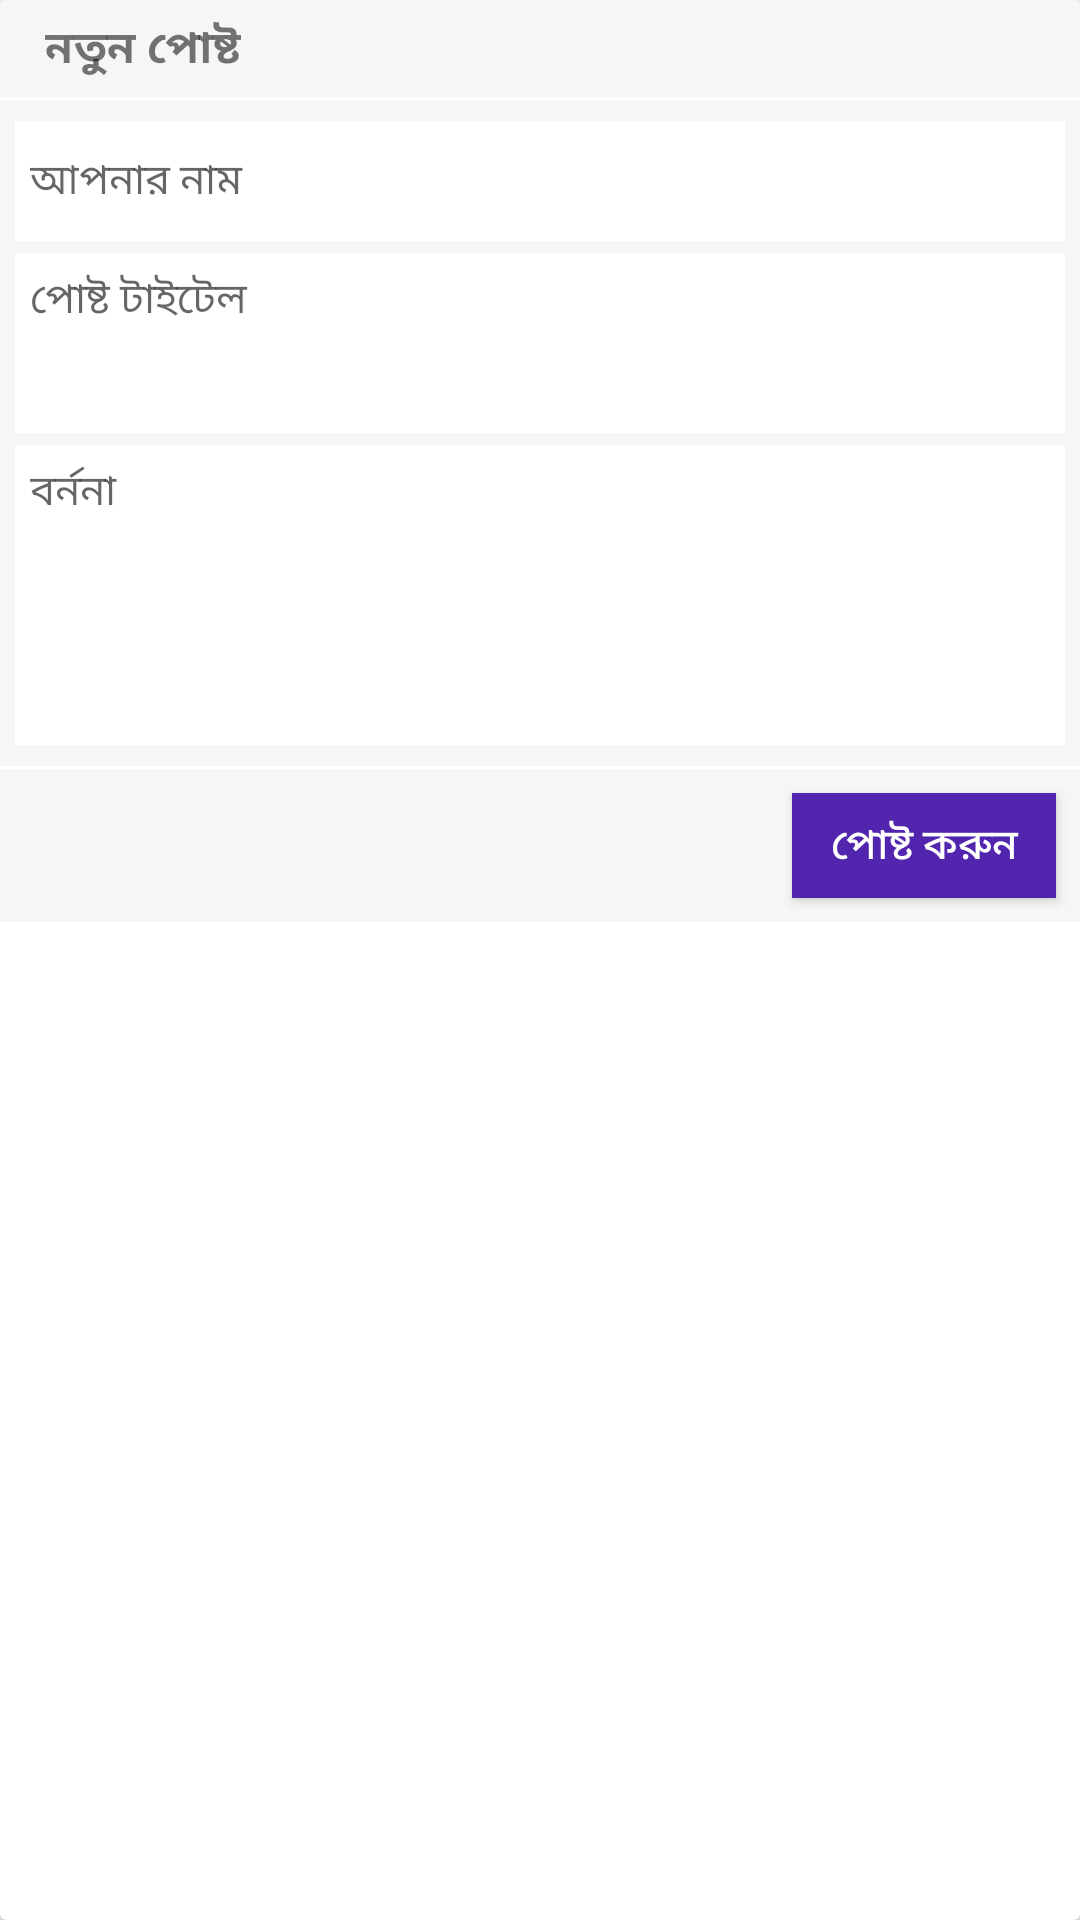

Layout XML and referenced resources for this Android screen:
<!-- AndroidManifest.xml: application theme AppTheme -->
<!-- res/layout/layout_new_post.xml -->
<android.support.v7.widget.CardView
    android:layout_width="match_parent"
    android:layout_height="wrap_content"
    android:id="@+id/cardView_post_list"
    android:foreground="?android:selectableItemBackground"
    xmlns:android="http://schemas.android.com/apk/res/android">

    <LinearLayout
        android:layout_width="match_parent"
        android:layout_height="wrap_content"
        android:background="@color/colorAsh"
        android:orientation="vertical">

        <RelativeLayout
            android:layout_width="match_parent"
            android:layout_height="wrap_content"
            android:padding="5dp">

            <TextView
                android:layout_width="wrap_content"
                android:layout_height="wrap_content"
                android:text="নতুন পোষ্ট"
                android:textSize="15dp"
                android:layout_gravity="center"
                android:textStyle="bold"
                android:id="@+id/textView_post_title"
                android:layout_alignParentTop="true"
                android:layout_alignParentLeft="true"
                android:layout_alignParentStart="true"
                android:layout_marginLeft="10dp" />

            <ImageView
                android:layout_width="25dp"
                android:layout_height="25dp"
                android:src="@drawable/ic_cancel"
                android:layout_alignBottom="@+id/textView_post_title"
                android:layout_alignParentRight="true"
                android:layout_alignParentEnd="true"
                android:id="@+id/imageView_close"
                android:layout_marginRight="5dp" />

        </RelativeLayout>

        <View
            android:layout_width="match_parent"
            android:layout_height="3px"
            android:layout_marginBottom="5dp"
            android:background="@color/colorLight"/>

        <EditText
            android:id="@+id/editText_user_name"
            android:layout_width="match_parent"
            android:layout_height="40dp"
            android:layout_marginBottom="2dp"
            android:layout_marginLeft="5dp"
            android:layout_marginRight="5dp"
            android:layout_marginTop="2dp"
            android:background="@color/colorLight"
            android:hint="আপনার নাম"
            android:inputType="textPersonName"
            android:padding="5dp"
            android:textSize="14dp" />

        <EditText
            android:id="@+id/editText_post_title"
            android:layout_width="match_parent"
            android:layout_height="60dp"
            android:layout_marginBottom="2dp"
            android:layout_marginLeft="5dp"
            android:layout_marginRight="5dp"
            android:layout_marginTop="2dp"
            android:background="@color/colorLight"
            android:gravity="top"
            android:hint="পোষ্ট টাইটেল"
            android:lines="2"
            android:padding="5dp"
            android:textSize="14dp" />

        <EditText
            android:layout_width="match_parent"
            android:layout_height="100dp"
            android:hint="বর্ননা"
            android:gravity="top"
            android:background="@color/colorLight"
            android:layout_marginLeft="5dp"
            android:layout_marginRight="5dp"
            android:layout_marginTop="2dp"
            android:layout_marginBottom="2dp"
            android:padding="5dp"
            android:lines="4"
            android:textSize="14dp"
            android:id="@+id/editText_post_content"
            />

        <View
            android:layout_width="match_parent"
            android:layout_height="3px"
            android:layout_marginTop="5dp"
            android:background="@color/colorLight"/>

        <Button
            android:layout_width="wrap_content"
            android:layout_height="35dp"
            android:text="পোষ্ট করুন"
            android:background="@drawable/bg_button_background"
            android:textColor="@color/colorLight"
            android:layout_margin="8dp"
            android:layout_gravity="right"
            android:id="@+id/button_submit_post"
            android:visibility="visible"
            />

        <ProgressBar
            android:layout_width="25dp"
            android:layout_height="25dp"
            android:layout_gravity="right"
            android:layout_marginTop="10dp"
            android:layout_marginBottom="10dp"
            android:layout_marginRight="40dp"
            android:id="@+id/progressBar_new_post"
            android:visibility="gone"/>

    </LinearLayout>

</android.support.v7.widget.CardView>
<!-- resources referenced by this layout -->
<resources>
  <color name="colorAsh">#f7f6f6</color>
  <color name="colorLight">#fff</color>
  <!-- drawable bg_button_background (drawable) -->
  <?xml version="1.0" encoding="utf-8"?>
  <selector xmlns:android="http://schemas.android.com/apk/res/android">
      <item android:state_pressed="true"
          android:drawable="@color/colorAccent"/> 
      <item android:drawable="@color/colorPrimary"/> 
  </selector>
  <style name="AppTheme" parent="Theme.AppCompat.Light.DarkActionBar">
          
          <item name="colorPrimary">@color/colorPrimary</item>
          <item name="colorPrimaryDark">@color/colorPrimaryDark</item>
          <item name="colorAccent">@color/colorAccent</item>
      </style>
  <color name="colorAccent">#006ce5</color>
  <color name="colorPrimary">#5125ad</color>
  <color name="colorPrimaryDark">#2e1572</color>
</resources>
